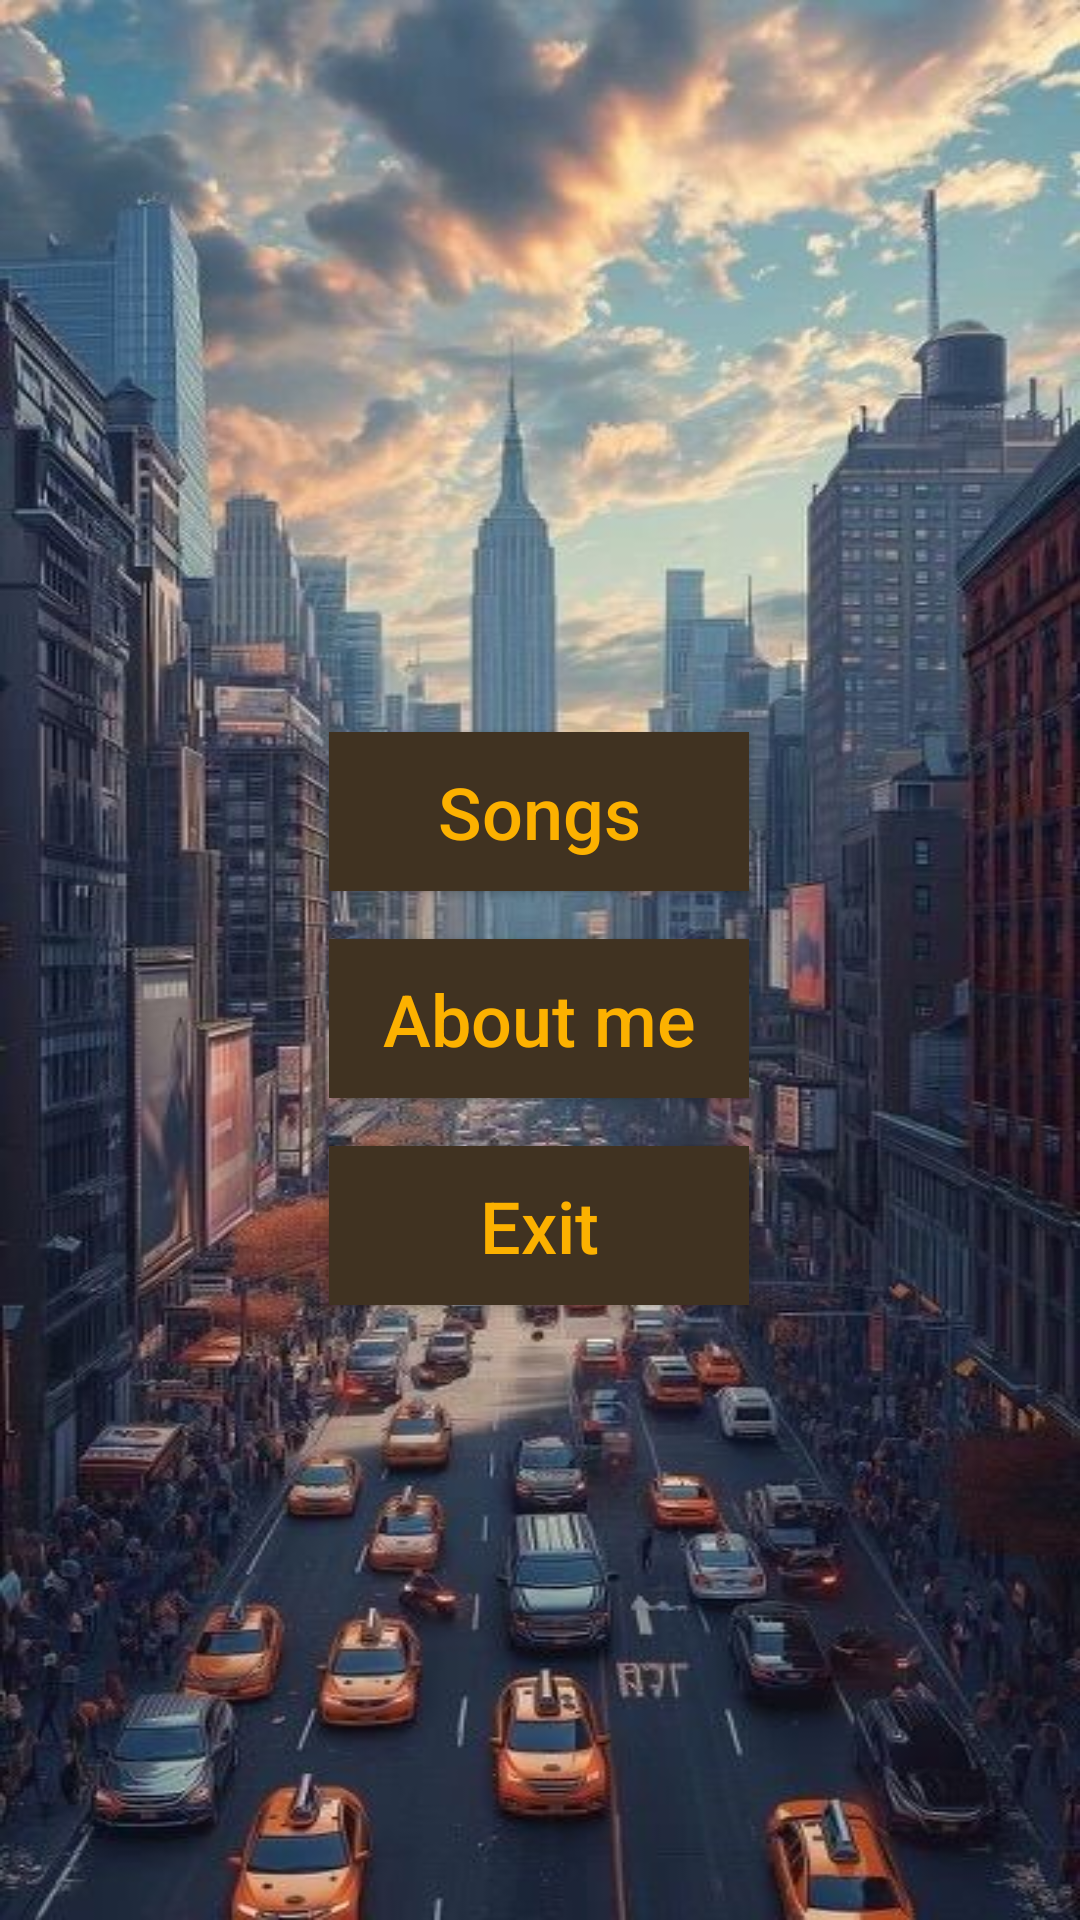

This screen was rendered from an Android layout file. Write that file and the resources it references.
<!-- AndroidManifest.xml: activity theme Theme.AppCompat.DayNight.NoActionBar -->
<!-- res/layout/activity_main.xml -->
<?xml version="1.0" encoding="utf-8"?>
<androidx.constraintlayout.widget.ConstraintLayout xmlns:android="http://schemas.android.com/apk/res/android"
    xmlns:app="http://schemas.android.com/apk/res-auto"
    xmlns:tools="http://schemas.android.com/tools"
    android:id="@+id/main"
    android:background="@drawable/mainpic1"
    android:layout_width="match_parent"
    android:layout_height="match_parent"
    tools:context=".Activity.MainActivity">

    <Button
        android:id="@+id/btnSong"
        android:layout_width="140dp"
        android:layout_height="53dp"
        android:layout_marginTop="244dp"
        android:text="@string/songs"
        android:background="#403221"
        android:textColor="#fcb100"
        android:textSize="24sp"
        android:textAllCaps="false"
        app:layout_constraintEnd_toEndOf="parent"
        app:layout_constraintHorizontal_bias="0.498"
        app:layout_constraintStart_toStartOf="parent"
        app:layout_constraintTop_toTopOf="parent" />

    <Button
        android:id="@+id/btnAbout"
        android:layout_width="140dp"
        android:layout_height="53dp"
        android:layout_marginTop="16dp"
        android:text="@string/about_me"
        android:background="#403221"
        android:textColor="#fcb100"
        android:textSize="24sp"
        android:textAllCaps="false"
        app:layout_constraintEnd_toEndOf="parent"
        app:layout_constraintHorizontal_bias="0.498"
        app:layout_constraintStart_toStartOf="parent"
        app:layout_constraintTop_toBottomOf="@+id/btnSong" />

    <Button
        android:id="@+id/btnEixt"
        android:layout_width="140dp"
        android:layout_height="53dp"
        android:layout_marginTop="16dp"
        android:text="@string/exit"
        android:background="#403221"
        android:textColor="#fcb100"
        android:textSize="24sp"
        android:textAllCaps="false"
        app:layout_constraintEnd_toEndOf="parent"
        app:layout_constraintHorizontal_bias="0.498"
        app:layout_constraintStart_toStartOf="parent"
        app:layout_constraintTop_toBottomOf="@+id/btnAbout" />
</androidx.constraintlayout.widget.ConstraintLayout>
<!-- resources referenced by this layout -->
<resources>
  <!-- drawable mainpic1: jpg bitmap (drawable, 97190 bytes) -->
  <string name="about_me">About me</string>
  <string name="exit">Exit</string>
  <string name="songs">Songs</string>
</resources>
